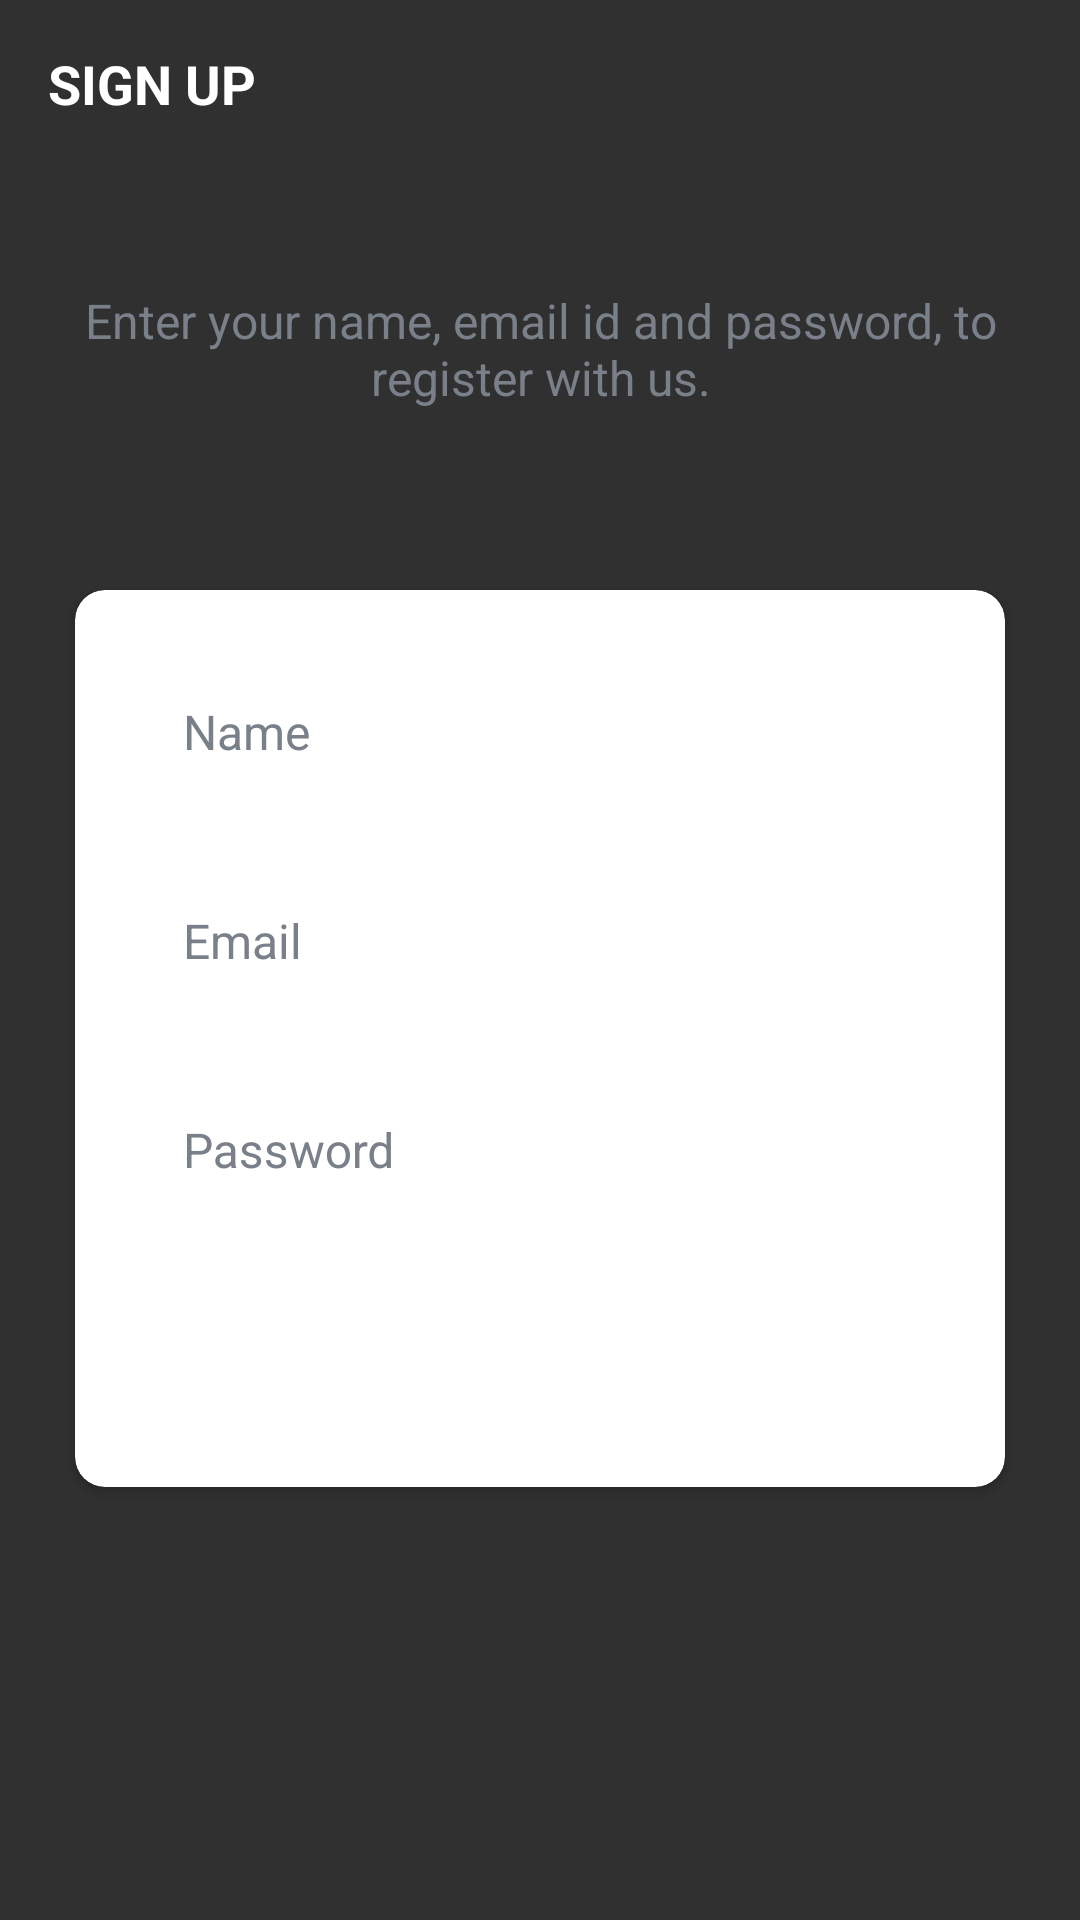

The Android layout XML behind this screen, and the referenced resources:
<!-- AndroidManifest.xml: activity theme Theme.AppCompat.NoActionBar -->
<!-- res/layout/activity_sign_up.xml -->
<?xml version="1.0" encoding="utf-8"?>
<LinearLayout xmlns:android="http://schemas.android.com/apk/res/android"
    xmlns:app="http://schemas.android.com/apk/res-auto"
    xmlns:tools="http://schemas.android.com/tools"
    android:layout_width="match_parent"
    android:layout_height="match_parent"
    android:background="@drawable/ic_background"
    android:orientation="vertical"
    tools:context=".activities.SignUpActivity">

    <androidx.appcompat.widget.Toolbar
        android:id="@+id/toolbar_sign_up_activity"
        android:layout_width="match_parent"
        android:layout_height="?attr/actionBarSize">

        <TextView
            android:id="@+id/tv_title"
            android:layout_width="match_parent"
            android:layout_height="match_parent"
            android:gravity="center_vertical"
            android:text="@string/sign_up"
            android:textColor="@color/primary_text_color"
            android:textSize="@dimen/toolbar_title_text_size"
            android:textStyle="bold" />

    </androidx.appcompat.widget.Toolbar>

    <LinearLayout
        android:layout_width="match_parent"
        android:layout_height="match_parent"
        android:layout_gravity="center"
        android:layout_marginTop="@dimen/authentication_screen_content_marginTop"
        android:orientation="vertical">

        <TextView
            android:layout_width="match_parent"
            android:layout_height="wrap_content"
            android:layout_marginStart="@dimen/authentication_screen_marginStartEnd"
            android:layout_marginEnd="@dimen/authentication_screen_marginStartEnd"
            android:gravity="center"
            android:text="@string/sign_up_description_text"
            android:textColor="@color/secondary_text_color"
            android:textSize="@dimen/authentication_description_text_size" />

        <androidx.cardview.widget.CardView
            android:layout_width="match_parent"
            android:layout_height="wrap_content"
            android:layout_marginStart="@dimen/authentication_screen_marginStartEnd"
            android:layout_marginTop="@dimen/authentication_screen_card_view_marginTop"
            android:layout_marginEnd="@dimen/authentication_screen_marginStartEnd"
            android:elevation="@dimen/card_view_elevation"
            style="@style/MyStyle.Cardview.white"
            app:cardCornerRadius="@dimen/card_view_corner_radius">

            <LinearLayout
                android:layout_width="match_parent"
                android:layout_height="wrap_content"
                android:orientation="vertical"
                android:padding="@dimen/card_view_layout_content_padding">

                <com.google.android.material.textfield.TextInputLayout
                    android:layout_width="match_parent"
                    android:layout_height="wrap_content"
                    android:layout_marginStart="@dimen/authentication_screen_til_marginStartEnd"
                    android:textColorHint="@color/secondary_text_color"
                    android:layout_marginEnd="@dimen/authentication_screen_til_marginStartEnd">

                    <androidx.appcompat.widget.AppCompatEditText
                        android:id="@+id/et_name_signUp"
                        android:layout_width="match_parent"
                        android:layout_height="wrap_content"
                        android:hint="@string/name"
                        android:inputType="textEmailAddress"
                        android:textColor="@color/secondary_text_color"
                        android:textSize="@dimen/et_text_size" />
                </com.google.android.material.textfield.TextInputLayout>

                <com.google.android.material.textfield.TextInputLayout
                    android:layout_width="match_parent"
                    android:layout_height="wrap_content"
                    android:layout_marginStart="@dimen/authentication_screen_til_marginStartEnd"
                    android:layout_marginTop="@dimen/authentication_screen_til_marginTop"
                    android:textColorHint="@color/secondary_text_color"
                    android:layout_marginEnd="@dimen/authentication_screen_til_marginStartEnd">

                    <androidx.appcompat.widget.AppCompatEditText
                        android:id="@+id/et_email_signUp"
                        android:layout_width="match_parent"
                        android:layout_height="wrap_content"
                        android:hint="@string/email"
                        android:textColor="@color/secondary_text_color"
                        android:inputType="textEmailAddress"
                        android:textSize="@dimen/et_text_size" />
                </com.google.android.material.textfield.TextInputLayout>

                <com.google.android.material.textfield.TextInputLayout
                    android:layout_width="match_parent"
                    android:layout_height="wrap_content"
                    android:layout_marginStart="@dimen/authentication_screen_til_marginStartEnd"
                    android:layout_marginTop="@dimen/authentication_screen_til_marginTop"
                    android:textColorHint="@color/secondary_text_color"
                    android:layout_marginEnd="@dimen/authentication_screen_til_marginStartEnd">

                    <androidx.appcompat.widget.AppCompatEditText
                        android:id="@+id/et_password_signUp"
                        android:layout_width="match_parent"
                        android:layout_height="wrap_content"
                        android:hint="@string/password"
                        android:textColor="@color/secondary_text_color"
                        android:inputType="textPassword"
                        android:textSize="16sp" />
                </com.google.android.material.textfield.TextInputLayout>

                <Button
                    android:id="@+id/btn_sign_up"
                    android:layout_width="match_parent"
                    android:layout_height="wrap_content"
                    android:layout_gravity="center"
                    android:layout_marginStart="@dimen/btn_marginStartEnd"
                    android:layout_marginTop="@dimen/sign_up_screen_btn_marginTop"
                    android:layout_marginEnd="@dimen/btn_marginStartEnd"
                    android:background="@drawable/shape_button_rounded"
                    android:foreground="?attr/selectableItemBackground"
                    android:gravity="center"
                    android:paddingTop="@dimen/btn_paddingTopBottom"
                    android:paddingBottom="@dimen/btn_paddingTopBottom"
                    android:text="@string/sign_up"
                    android:textColor="@android:color/white"
                    android:textSize="@dimen/btn_text_size" />
            </LinearLayout>
        </androidx.cardview.widget.CardView>
    </LinearLayout>
</LinearLayout>
<!-- resources referenced by this layout -->
<resources>
  <color name="primary_text_color">#FFF</color>
  <color name="secondary_text_color">#7A8089</color>
  <dimen name="authentication_description_text_size">16sp</dimen>
  <dimen name="authentication_screen_card_view_marginTop">60dp</dimen>
  <dimen name="authentication_screen_content_marginTop">40dp</dimen>
  <dimen name="authentication_screen_marginStartEnd">25dp</dimen>
  <dimen name="authentication_screen_til_marginStartEnd">16dp</dimen>
  <dimen name="authentication_screen_til_marginTop">20dp</dimen>
  <dimen name="btn_marginStartEnd">20dp</dimen>
  <dimen name="btn_paddingTopBottom">8dp</dimen>
  <dimen name="btn_text_size">18sp</dimen>
  <dimen name="card_view_corner_radius">10dp</dimen>
  <dimen name="card_view_elevation">10dp</dimen>
  <dimen name="card_view_layout_content_padding">16dp</dimen>
  <dimen name="et_text_size">16sp</dimen>
  <dimen name="sign_up_screen_btn_marginTop">30dp</dimen>
  <dimen name="toolbar_title_text_size">18sp</dimen>
  <string name="email">Email</string>
  <string name="name">Name</string>
  <string name="password">Password</string>
  <string name="sign_up">SIGN UP</string>
  <string name="sign_up_description_text">Enter your name, email id and password, to register with us.</string>
  <style name="MyStyle.Cardview.white" parent="CardView">
          <item name="cardBackgroundColor">@color/white</item>
      </style>
  <color name="white">#FFFFFFFF</color>
</resources>
